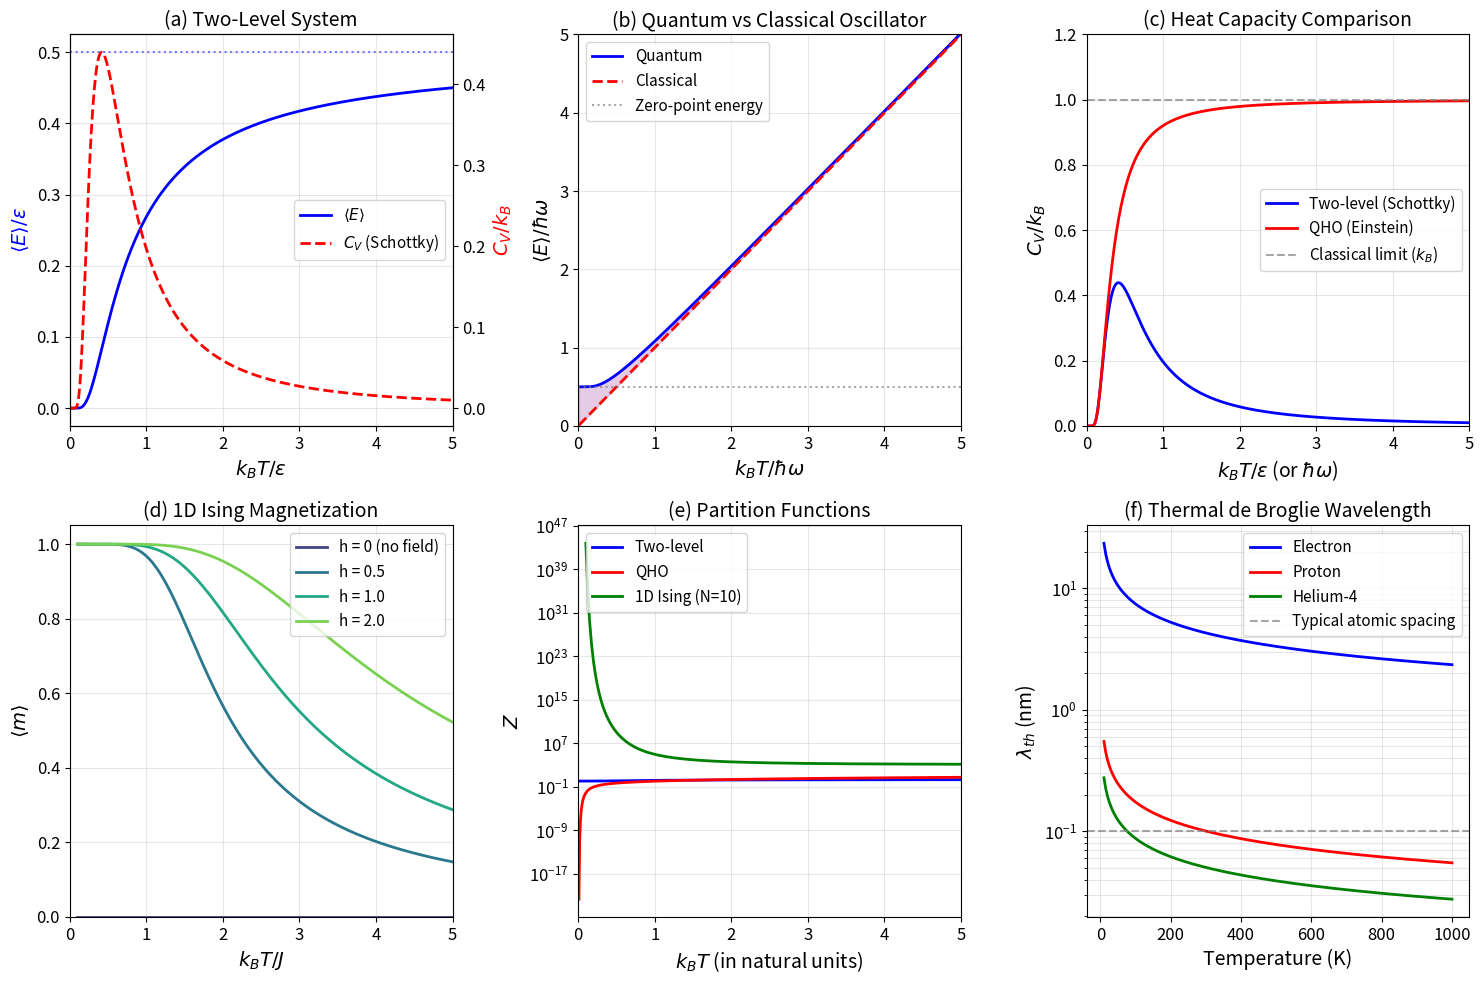

The script that saved this image:
import numpy as np
import matplotlib.pyplot as plt
from scipy import constants

# Set plotting style
plt.rcParams['figure.figsize'] = (12, 8)
plt.rcParams['font.size'] = 12
plt.rcParams['axes.labelsize'] = 14
plt.rcParams['axes.titlesize'] = 14
plt.rcParams['legend.fontsize'] = 11

# Two-level system implementation
def two_level_partition_function(beta, epsilon):
    """Calculate partition function for a two-level system."""
    return 1 + np.exp(-beta * epsilon)

def two_level_average_energy(beta, epsilon):
    """Calculate average energy for a two-level system."""
    return epsilon / (1 + np.exp(beta * epsilon))

def two_level_heat_capacity(beta, epsilon):
    """Calculate heat capacity for a two-level system (Schottky anomaly)."""
    x = beta * epsilon
    return (x**2 * np.exp(x)) / (1 + np.exp(x))**2

# Generate temperature range (in units where k_B = 1)
epsilon = 1.0  # Energy gap
T = np.linspace(0.01, 5, 500)  # Temperature in units of epsilon/k_B
beta = 1 / T

# Calculate thermodynamic quantities
Z_two = two_level_partition_function(beta, epsilon)
E_two = two_level_average_energy(beta, epsilon)
C_two = two_level_heat_capacity(beta, epsilon)

print("Two-Level System Analysis")
print("="*40)
print(f"Energy gap: ε = {epsilon}")
print(f"Temperature range: T ∈ [{T[0]:.2f}, {T[-1]:.2f}]")
print(f"\nAt T = 0.5ε/k_B: Z = {two_level_partition_function(2, epsilon):.4f}")
print(f"At T = 1.0ε/k_B: Z = {two_level_partition_function(1, epsilon):.4f}")
print(f"At T = 2.0ε/k_B: Z = {two_level_partition_function(0.5, epsilon):.4f}")

def qho_partition_function(beta, hbar_omega):
    """Quantum harmonic oscillator partition function."""
    return 1 / (2 * np.sinh(beta * hbar_omega / 2))

def qho_average_energy(beta, hbar_omega):
    """Average energy of quantum harmonic oscillator."""
    return hbar_omega * (0.5 + 1 / (np.exp(beta * hbar_omega) - 1))

def qho_heat_capacity(beta, hbar_omega):
    """Heat capacity of quantum harmonic oscillator (Einstein model)."""
    x = beta * hbar_omega
    return (x**2 * np.exp(x)) / (np.exp(x) - 1)**2

def classical_ho_energy(T):
    """Classical harmonic oscillator energy (equipartition theorem)."""
    return T  # In units where k_B = 1

# Parameters
hbar_omega = 1.0  # Characteristic energy
T_qho = np.linspace(0.01, 5, 500)
beta_qho = 1 / T_qho

# Calculate quantities
Z_qho = qho_partition_function(beta_qho, hbar_omega)
E_qho = qho_average_energy(beta_qho, hbar_omega)
C_qho = qho_heat_capacity(beta_qho, hbar_omega)
E_classical = classical_ho_energy(T_qho)

print("Quantum Harmonic Oscillator Analysis")
print("="*40)
print(f"Characteristic energy: ℏω = {hbar_omega}")
print(f"\nZero-point energy: E₀ = ℏω/2 = {hbar_omega/2}")
print(f"\nAt T = 0.1ℏω/k_B: ⟨E⟩ = {qho_average_energy(10, hbar_omega):.4f}")
print(f"At T = 1.0ℏω/k_B: ⟨E⟩ = {qho_average_energy(1, hbar_omega):.4f}")
print(f"At T = 10ℏω/k_B: ⟨E⟩ = {qho_average_energy(0.1, hbar_omega):.4f}")

def thermal_wavelength(T, mass):
    """
    Calculate thermal de Broglie wavelength.
    Uses SI units: T in Kelvin, mass in kg.
    """
    hbar = constants.hbar
    k_B = constants.k
    return np.sqrt(2 * np.pi * hbar**2 / (mass * k_B * T))

def ideal_gas_partition_function(N, V, T, mass):
    """Single-particle partition function for ideal gas."""
    lambda_th = thermal_wavelength(T, mass)
    z1 = V / lambda_th**3
    return z1  # Return single-particle Z

def ideal_gas_free_energy(N, V, T, mass):
    """Helmholtz free energy for ideal gas (per particle, in units of k_B*T)."""
    lambda_th = thermal_wavelength(T, mass)
    n = N / V  # Number density
    return np.log(n * lambda_th**3) - 1

# Example: Helium gas
m_He = 4 * constants.atomic_mass  # Helium-4 mass
N = constants.Avogadro  # 1 mole
V = 22.4e-3  # 22.4 liters in m³ (STP molar volume)

T_range = np.linspace(100, 1000, 100)  # Kelvin
lambda_He = thermal_wavelength(T_range, m_He)

print("Ideal Gas (Helium) Analysis")
print("="*40)
print(f"Particle mass: m = {m_He:.4e} kg")
print(f"\nThermal de Broglie wavelength:")
print(f"  At T = 300 K: λ_th = {thermal_wavelength(300, m_He)*1e9:.4f} nm")
print(f"  At T = 100 K: λ_th = {thermal_wavelength(100, m_He)*1e9:.4f} nm")
print(f"  At T = 4 K:   λ_th = {thermal_wavelength(4, m_He)*1e9:.4f} nm")
print(f"\nAverage interparticle spacing at STP: {(V/N)**(1/3)*1e9:.4f} nm")

def ising_1d_transfer_matrix(beta, J, h):
    """Construct the transfer matrix for 1D Ising model."""
    T = np.array([
        [np.exp(beta * (J + h)), np.exp(-beta * J)],
        [np.exp(-beta * J), np.exp(beta * (J - h))]
    ])
    return T

def ising_1d_eigenvalues(beta, J, h):
    """Calculate eigenvalues of the transfer matrix analytically."""
    cosh_term = np.exp(beta * J) * np.cosh(beta * h)
    sqrt_term = np.sqrt(np.exp(2 * beta * J) * np.sinh(beta * h)**2 + np.exp(-2 * beta * J))
    lambda_plus = cosh_term + sqrt_term
    lambda_minus = cosh_term - sqrt_term
    return lambda_plus, lambda_minus

def ising_1d_partition_function(N, beta, J, h):
    """Calculate partition function for 1D Ising model."""
    lambda_p, lambda_m = ising_1d_eigenvalues(beta, J, h)
    return lambda_p**N + lambda_m**N

def ising_1d_free_energy_per_spin(N, beta, J, h):
    """Free energy per spin in the thermodynamic limit."""
    lambda_p, _ = ising_1d_eigenvalues(beta, J, h)
    return -np.log(lambda_p) / beta  # Per spin, N -> infinity

def ising_1d_magnetization(beta, J, h):
    """Average magnetization per spin."""
    sinh_h = np.sinh(beta * h)
    denom = np.sqrt(np.sinh(beta * h)**2 + np.exp(-4 * beta * J))
    return sinh_h / denom

# Parameters
J = 1.0  # Coupling constant
N_spins = 100  # Number of spins
T_ising = np.linspace(0.1, 5, 200)
beta_ising = 1 / T_ising

# Zero field case
h = 0.0
Z_ising_h0 = np.array([ising_1d_partition_function(N_spins, b, J, h) for b in beta_ising])
F_ising_h0 = np.array([ising_1d_free_energy_per_spin(N_spins, b, J, h) for b in beta_ising])

# With magnetic field
h_values = [0.0, 0.5, 1.0, 2.0]
magnetizations = {}
for h_val in h_values:
    magnetizations[h_val] = np.array([ising_1d_magnetization(b, J, h_val) for b in beta_ising])

print("1D Ising Model Analysis")
print("="*40)
print(f"Coupling constant: J = {J}")
print(f"Number of spins: N = {N_spins}")
print(f"\nNote: 1D Ising model has NO phase transition at finite T")
print(f"Critical temperature T_c = 0 (only at T=0 is there order)")

def enumerate_ising_configurations(N):
    """Generate all 2^N spin configurations for N spins."""
    configs = []
    for i in range(2**N):
        config = []
        for j in range(N):
            spin = 1 if (i >> j) & 1 else -1
            config.append(spin)
        configs.append(np.array(config))
    return configs

def ising_energy(config, J, h):
    """Calculate energy of a spin configuration (open boundary)."""
    N = len(config)
    E_interaction = -J * np.sum(config[:-1] * config[1:])
    E_field = -h * np.sum(config)
    return E_interaction + E_field

def direct_partition_function(configs, beta, J, h):
    """Calculate Z by direct enumeration."""
    Z = 0
    for config in configs:
        E = ising_energy(config, J, h)
        Z += np.exp(-beta * E)
    return Z

def direct_average_energy(configs, beta, J, h):
    """Calculate <E> by direct enumeration."""
    Z = 0
    E_avg = 0
    for config in configs:
        E = ising_energy(config, J, h)
        boltzmann = np.exp(-beta * E)
        Z += boltzmann
        E_avg += E * boltzmann
    return E_avg / Z

def direct_average_magnetization(configs, beta, J, h):
    """Calculate <M> per spin by direct enumeration."""
    Z = 0
    M_avg = 0
    N = len(configs[0])
    for config in configs:
        E = ising_energy(config, J, h)
        M = np.sum(config)
        boltzmann = np.exp(-beta * E)
        Z += boltzmann
        M_avg += M * boltzmann
    return M_avg / (Z * N)

# Direct enumeration for small system
N_small = 8  # Small enough for direct enumeration (2^8 = 256 states)
configs = enumerate_ising_configurations(N_small)

T_direct = np.linspace(0.2, 5, 50)
beta_direct = 1 / T_direct

# Compare analytical vs numerical for h=0
Z_analytical = []
Z_numerical = []
for b in beta_direct:
    # Note: Transfer matrix is for periodic BC, enumeration is open BC
    # For comparison, we compute both for open BC
    Z_numerical.append(direct_partition_function(configs, b, J, 0))

print(f"Direct Enumeration Analysis (N = {N_small} spins)")
print("="*40)
print(f"Total configurations: 2^{N_small} = {2**N_small}")
print(f"\nSample configurations:")
for i in range(3):
    E = ising_energy(configs[i], J, 0)
    print(f"  Config {i}: {configs[i]}, E = {E:.2f}")

# Create comprehensive figure
fig, axes = plt.subplots(2, 3, figsize=(15, 10))

# Panel (a): Two-level system - Energy and Heat Capacity
ax1 = axes[0, 0]
ax1_twin = ax1.twinx()
line1, = ax1.plot(T, E_two, 'b-', linewidth=2, label=r'$\langle E \rangle$')
line2, = ax1_twin.plot(T, C_two, 'r--', linewidth=2, label=r'$C_V$ (Schottky)')
ax1.axhline(y=epsilon/2, color='b', linestyle=':', alpha=0.5, label=r'$\varepsilon/2$ (high-T limit)')
ax1.set_xlabel(r'$k_B T / \varepsilon$')
ax1.set_ylabel(r'$\langle E \rangle / \varepsilon$', color='b')
ax1_twin.set_ylabel(r'$C_V / k_B$', color='r')
ax1.set_title('(a) Two-Level System')
ax1.set_xlim(0, 5)
ax1.legend(handles=[line1, line2], loc='right')
ax1.grid(True, alpha=0.3)

# Panel (b): Quantum vs Classical Harmonic Oscillator
ax2 = axes[0, 1]
ax2.plot(T_qho, E_qho, 'b-', linewidth=2, label='Quantum')
ax2.plot(T_qho, E_classical, 'r--', linewidth=2, label='Classical')
ax2.axhline(y=hbar_omega/2, color='gray', linestyle=':', alpha=0.7, label='Zero-point energy')
ax2.fill_between(T_qho, E_qho, E_classical, alpha=0.2, color='purple')
ax2.set_xlabel(r'$k_B T / \hbar\omega$')
ax2.set_ylabel(r'$\langle E \rangle / \hbar\omega$')
ax2.set_title('(b) Quantum vs Classical Oscillator')
ax2.set_xlim(0, 5)
ax2.set_ylim(0, 5)
ax2.legend(loc='upper left')
ax2.grid(True, alpha=0.3)

# Panel (c): Heat Capacity Comparison
ax3 = axes[0, 2]
ax3.plot(T, C_two, 'b-', linewidth=2, label='Two-level (Schottky)')
ax3.plot(T_qho, C_qho, 'r-', linewidth=2, label='QHO (Einstein)')
ax3.axhline(y=1, color='gray', linestyle='--', alpha=0.7, label=r'Classical limit ($k_B$)')
ax3.set_xlabel(r'$k_B T / \varepsilon$ (or $\hbar\omega$)')
ax3.set_ylabel(r'$C_V / k_B$')
ax3.set_title('(c) Heat Capacity Comparison')
ax3.set_xlim(0, 5)
ax3.set_ylim(0, 1.2)
ax3.legend(loc='right')
ax3.grid(True, alpha=0.3)

# Panel (d): Ising Model Magnetization
ax4 = axes[1, 0]
colors = plt.cm.viridis(np.linspace(0.2, 0.8, len(h_values)))
for idx, h_val in enumerate(h_values):
    label = f'h = {h_val}' if h_val > 0 else 'h = 0 (no field)'
    ax4.plot(T_ising, magnetizations[h_val], color=colors[idx], linewidth=2, label=label)
ax4.set_xlabel(r'$k_B T / J$')
ax4.set_ylabel(r'$\langle m \rangle$')
ax4.set_title('(d) 1D Ising Magnetization')
ax4.set_xlim(0, 5)
ax4.set_ylim(0, 1.05)
ax4.legend(loc='upper right')
ax4.grid(True, alpha=0.3)

# Panel (e): Partition Function vs Temperature (log scale)
# For Ising model, use free energy per spin to avoid overflow with large N
ax5 = axes[1, 1]
ax5.semilogy(T, Z_two, 'b-', linewidth=2, label='Two-level')
ax5.semilogy(T_qho, Z_qho, 'r-', linewidth=2, label='QHO')
# For Ising, compute Z for small N to avoid overflow
N_plot = 10  # Small N for plotting partition function
Z_ising_plot = np.array([ising_1d_partition_function(N_plot, b, J, 0.0) for b in beta_ising])
ax5.semilogy(T_ising, Z_ising_plot, 'g-', linewidth=2, label=f'1D Ising (N={N_plot})')
ax5.set_xlabel(r'$k_B T$ (in natural units)')
ax5.set_ylabel(r'$Z$')
ax5.set_title('(e) Partition Functions')
ax5.set_xlim(0, 5)
ax5.legend(loc='upper left')
ax5.grid(True, alpha=0.3, which='both')

# Panel (f): Thermal de Broglie wavelength
ax6 = axes[1, 2]
# Different particles
m_electron = constants.electron_mass
m_proton = constants.proton_mass
m_helium = 4 * constants.atomic_mass

T_gas = np.linspace(10, 1000, 200)
lambda_e = thermal_wavelength(T_gas, m_electron) * 1e9  # Convert to nm
lambda_p = thermal_wavelength(T_gas, m_proton) * 1e9
lambda_He = thermal_wavelength(T_gas, m_helium) * 1e9

ax6.semilogy(T_gas, lambda_e, 'b-', linewidth=2, label='Electron')
ax6.semilogy(T_gas, lambda_p, 'r-', linewidth=2, label='Proton')
ax6.semilogy(T_gas, lambda_He, 'g-', linewidth=2, label='Helium-4')
ax6.axhline(y=0.1, color='gray', linestyle='--', alpha=0.7, label='Typical atomic spacing')
ax6.set_xlabel('Temperature (K)')
ax6.set_ylabel(r'$\lambda_{th}$ (nm)')
ax6.set_title('(f) Thermal de Broglie Wavelength')
ax6.legend(loc='upper right')
ax6.grid(True, alpha=0.3, which='both')

plt.tight_layout()
plt.savefig('plot.png', dpi=150, bbox_inches='tight', facecolor='white')
plt.show()

print("\nFigure saved to 'plot.png'")

# Final verification: print key results
print("="*60)
print("PARTITION FUNCTION CALCULATION - KEY NUMERICAL RESULTS")
print("="*60)

print("\n1. TWO-LEVEL SYSTEM (ε = 1)")
print("-" * 40)
T_test = [0.5, 1.0, 2.0]
for T_val in T_test:
    beta_val = 1/T_val
    Z_val = two_level_partition_function(beta_val, 1.0)
    E_val = two_level_average_energy(beta_val, 1.0)
    C_val = two_level_heat_capacity(beta_val, 1.0)
    print(f"  T = {T_val:.1f}: Z = {Z_val:.4f}, ⟨E⟩ = {E_val:.4f}, C_V = {C_val:.4f}")

print("\n2. QUANTUM HARMONIC OSCILLATOR (ℏω = 1)")
print("-" * 40)
for T_val in T_test:
    beta_val = 1/T_val
    Z_val = qho_partition_function(beta_val, 1.0)
    E_val = qho_average_energy(beta_val, 1.0)
    C_val = qho_heat_capacity(beta_val, 1.0)
    print(f"  T = {T_val:.1f}: Z = {Z_val:.4f}, ⟨E⟩ = {E_val:.4f}, C_V = {C_val:.4f}")

print("\n3. 1D ISING MODEL (J = 1, N = 100)")
print("-" * 40)
for T_val in T_test:
    beta_val = 1/T_val
    F_val = ising_1d_free_energy_per_spin(100, beta_val, 1.0, 0)
    m_val = ising_1d_magnetization(beta_val, 1.0, 0.5)
    print(f"  T = {T_val:.1f}: F/N = {F_val:.4f}, m(h=0.5) = {m_val:.4f}")

print("\n" + "="*60)
print("Notebook completed successfully.")
print("="*60)